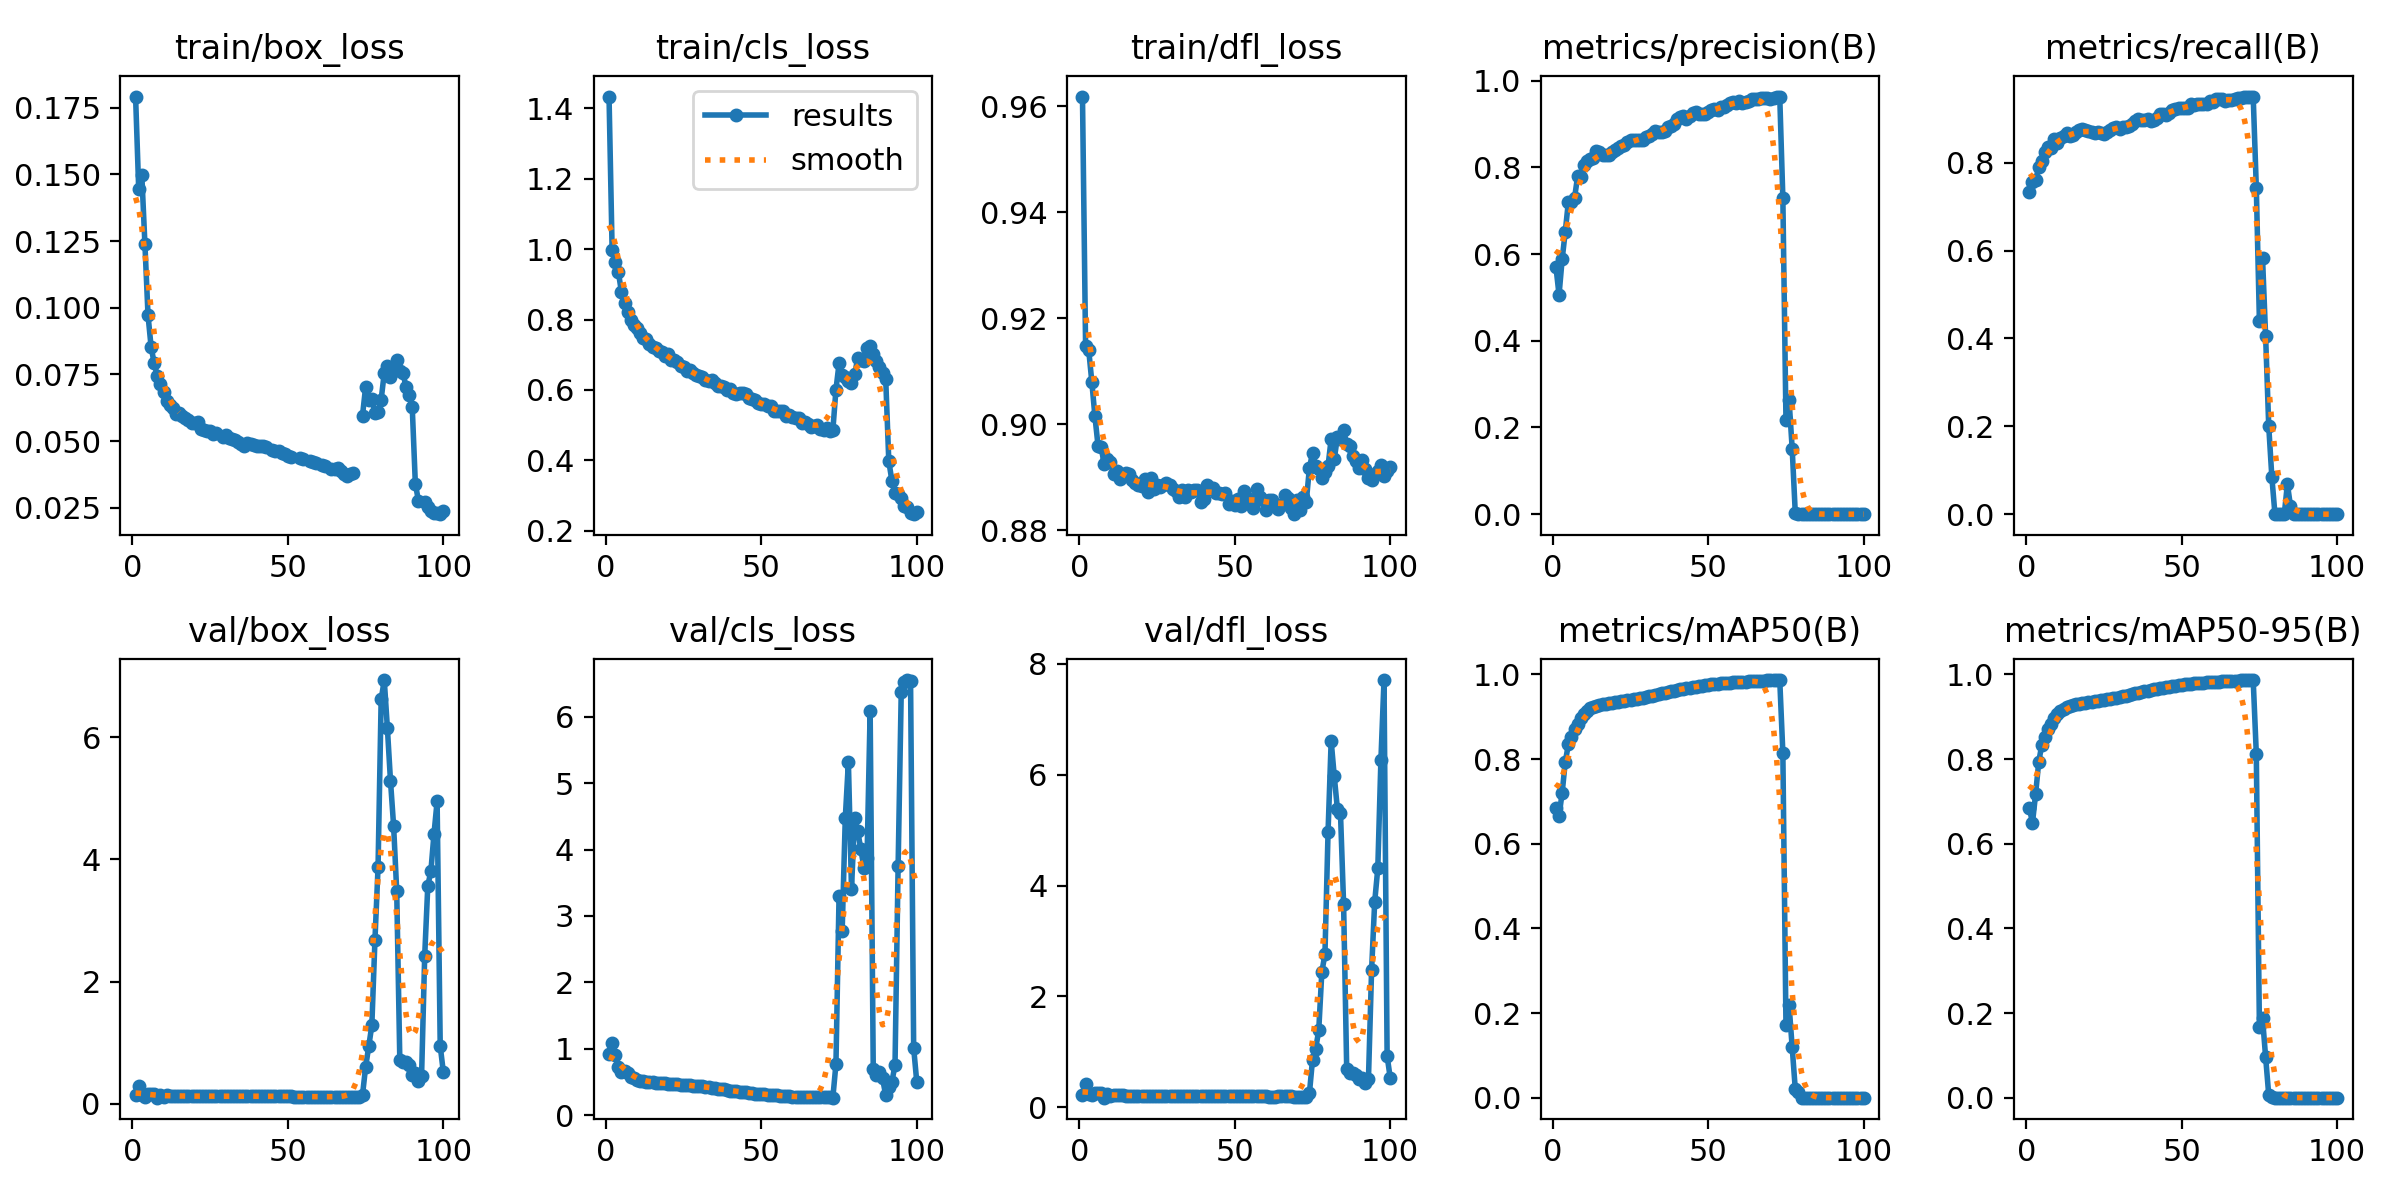

Data behind this chart, as committed beside it:
epoch, time, train/box_loss, train/cls_loss, train/dfl_loss, metrics/precision(B), metrics/recall(B), metrics/mAP50(B), metrics/mAP50-95(B), val/box_loss, val/cls_loss, val/dfl_loss, lr/pg0, lr/pg1, lr/pg2
1, 311, 0.1792, 1.433, 0.9618, 0.5706, 0.7324, 0.6838, 0.6837, 0.1378, 0.9262, 0.2305, 0.07003, 0.00333, 0.00333
2, 611.9, 0.1446, 0.9964, 0.9148, 0.5059, 0.7551, 0.6657, 0.6494, 0.2878, 1.087, 0.4138, 0.03996, 0.006598, 0.006598
3, 979.7, 0.1498, 0.9628, 0.914, 0.5877, 0.7598, 0.7202, 0.7171, 0.1485, 0.8993, 0.238, 0.00983, 0.009799, 0.009799
4, 1358, 0.1239, 0.935, 0.908, 0.6514, 0.7896, 0.7926, 0.7924, 0.1148, 0.7228, 0.2217, 0.009703, 0.009703, 0.009703
5, 1738, 0.09723, 0.8777, 0.9015, 0.7201, 0.8044, 0.8347, 0.8341, 0.1677, 0.6553, 0.2655, 0.009604, 0.009604, 0.009604
6, 2037, 0.08527, 0.8461, 0.896, 0.7202, 0.8242, 0.8531, 0.853, 0.1673, 0.6638, 0.2636, 0.009505, 0.009505, 0.009505
7, 2346, 0.07919, 0.8223, 0.8957, 0.73, 0.8363, 0.8707, 0.8698, 0.1561, 0.6363, 0.2607, 0.009406, 0.009406, 0.009406
8, 2722, 0.07433, 0.7998, 0.8924, 0.7801, 0.8343, 0.8837, 0.8836, 0.1008, 0.5803, 0.1733, 0.009307, 0.009307, 0.009307
9, 3101, 0.07145, 0.7845, 0.8933, 0.7772, 0.8539, 0.8972, 0.897, 0.1471, 0.5556, 0.2372, 0.009208, 0.009208, 0.009208
10, 3480, 0.06836, 0.7769, 0.8928, 0.8051, 0.8457, 0.9057, 0.9056, 0.113, 0.5289, 0.207, 0.009109, 0.009109, 0.009109
11, 3762, 0.06497, 0.7614, 0.8907, 0.8145, 0.8555, 0.9132, 0.9128, 0.1405, 0.5199, 0.2273, 0.00901, 0.00901, 0.00901
12, 4093, 0.06342, 0.7482, 0.8911, 0.8182, 0.862, 0.9195, 0.9192, 0.1346, 0.5159, 0.2213, 0.008911, 0.008911, 0.008911
13, 4475, 0.06226, 0.7442, 0.8897, 0.8208, 0.8671, 0.9227, 0.9226, 0.1342, 0.5035, 0.2212, 0.008812, 0.008812, 0.008812
14, 4856, 0.06009, 0.7317, 0.8903, 0.8385, 0.8603, 0.9257, 0.9255, 0.1347, 0.5015, 0.2218, 0.008713, 0.008713, 0.008713
15, 5206, 0.06069, 0.7216, 0.8908, 0.8364, 0.8635, 0.9284, 0.9283, 0.1279, 0.4918, 0.2116, 0.008614, 0.008614, 0.008614
16, 5484, 0.0594, 0.7186, 0.8907, 0.8283, 0.8706, 0.9299, 0.9298, 0.1237, 0.488, 0.205, 0.008515, 0.008515, 0.008515
17, 5838, 0.05883, 0.7119, 0.8895, 0.8289, 0.8749, 0.9309, 0.9309, 0.1251, 0.4852, 0.2073, 0.008416, 0.008416, 0.008416
18, 6218, 0.05797, 0.7082, 0.889, 0.8293, 0.8758, 0.9319, 0.9319, 0.1245, 0.4803, 0.2052, 0.008317, 0.008317, 0.008317
19, 6544, 0.05677, 0.6962, 0.8885, 0.8349, 0.8743, 0.933, 0.9329, 0.1247, 0.4767, 0.2049, 0.008218, 0.008218, 0.008218
20, 6749, 0.05673, 0.7023, 0.8883, 0.8393, 0.8727, 0.9339, 0.9338, 0.1257, 0.4739, 0.206, 0.008119, 0.008119, 0.008119
21, 6943, 0.05707, 0.6859, 0.8897, 0.8448, 0.87, 0.9346, 0.9345, 0.1278, 0.4712, 0.2073, 0.00802, 0.00802, 0.00802
22, 7137, 0.05454, 0.6839, 0.8872, 0.8493, 0.8668, 0.936, 0.9359, 0.1268, 0.4659, 0.2064, 0.007921, 0.007921, 0.007921
23, 7330, 0.05426, 0.6809, 0.8898, 0.8508, 0.8709, 0.9374, 0.9373, 0.1268, 0.4618, 0.2065, 0.007822, 0.007822, 0.007822
24, 7524, 0.05388, 0.6668, 0.8878, 0.8583, 0.8679, 0.9386, 0.9385, 0.1273, 0.4593, 0.2067, 0.007723, 0.007723, 0.007723
25, 7718, 0.05398, 0.6651, 0.8885, 0.8639, 0.8662, 0.9398, 0.9397, 0.1263, 0.4519, 0.2062, 0.007624, 0.007624, 0.007624
26, 7911, 0.05286, 0.6527, 0.8881, 0.8625, 0.8711, 0.9408, 0.9407, 0.1258, 0.4493, 0.2061, 0.007525, 0.007525, 0.007525
27, 8106, 0.05302, 0.6567, 0.8885, 0.8625, 0.8753, 0.9426, 0.9425, 0.1246, 0.4452, 0.2047, 0.007426, 0.007426, 0.007426
28, 8299, inf, 0.6486, 0.8889, 0.8618, 0.8785, 0.9438, 0.9438, 0.1233, 0.4416, 0.2028, 0.007327, 0.007327, 0.007327
29, 8491, 0.05145, 0.6427, 0.8885, 0.863, 0.881, 0.9449, 0.9449, 0.1225, 0.438, 0.201, 0.007228, 0.007228, 0.007228
30, 8683, 0.05216, 0.6406, 0.8878, 0.8698, 0.8779, 0.9462, 0.9462, 0.1239, 0.4362, 0.2021, 0.007129, 0.007129, 0.007129
31, 8877, 0.05121, 0.636, 0.8873, 0.8711, 0.881, 0.9479, 0.9479, 0.1238, 0.4311, 0.2011, 0.00703, 0.00703, 0.00703
32, 9070, 0.05097, 0.6297, 0.8863, 0.8768, 0.881, 0.9499, 0.9498, 0.1247, 0.4237, 0.2026, 0.006931, 0.006931, 0.006931
33, 9262, 0.0503, 0.6265, 0.8875, 0.8826, 0.8834, 0.9518, 0.9517, 0.1243, 0.4156, 0.2021, 0.006832, 0.006832, 0.006832
34, 9454, 0.04976, 0.627, 0.8862, 0.8812, 0.8888, 0.9535, 0.9534, 0.1249, 0.4098, 0.2024, 0.006733, 0.006733, 0.006733
35, 9647, 0.04914, 0.6186, 0.8875, 0.8814, 0.8949, 0.9551, 0.9551, 0.1258, 0.4044, 0.2037, 0.006634, 0.006634, 0.006634
36, 9838, 0.04835, 0.6124, 0.8871, 0.8831, 0.9004, 0.9569, 0.9568, 0.1248, 0.3971, 0.203, 0.006535, 0.006535, 0.006535
37, 10031, 0.04926, 0.6103, 0.8875, 0.8921, 0.8969, 0.9585, 0.9584, 0.1248, 0.3914, 0.203, 0.006436, 0.006436, 0.006436
38, 10222, 0.04897, 0.6096, 0.8875, 0.8963, 0.898, 0.9599, 0.9599, 0.1242, 0.3847, 0.2026, 0.006337, 0.006337, 0.006337
39, 10415, 0.04868, 0.6008, 0.8854, 0.8988, 0.9005, 0.9615, 0.9615, 0.1238, 0.3759, 0.2016, 0.006238, 0.006238, 0.006238
40, 10607, 0.04827, 0.6019, 0.8859, 0.9117, 0.896, 0.9632, 0.9631, 0.1245, 0.3684, 0.2022, 0.006139, 0.006139, 0.006139
41, 10799, 0.04813, 0.5908, 0.8886, 0.9158, 0.8982, 0.9646, 0.9645, 0.1249, 0.3622, 0.2028, 0.00604, 0.00604, 0.00604
42, 10991, 0.04821, 0.5886, 0.888, 0.9179, 0.9017, 0.9661, 0.966, 0.1238, 0.3544, 0.2018, 0.005941, 0.005941, 0.005941
43, 11183, 0.04781, 0.5902, 0.8879, 0.9122, 0.912, 0.9675, 0.9675, 0.1236, 0.3488, 0.2015, 0.005842, 0.005842, 0.005842
44, 11376, inf, 0.5905, 0.887, 0.9191, 0.911, 0.9688, 0.9688, 0.1235, 0.3454, 0.2015, 0.005743, 0.005743, 0.005743
45, 11567, 0.04689, 0.5899, 0.887, 0.9254, 0.9082, 0.97, 0.97, 0.1233, 0.3409, 0.2015, 0.005644, 0.005644, 0.005644
46, 11760, 0.04615, 0.576, 0.8869, 0.9272, 0.9129, 0.9713, 0.9713, 0.1234, 0.3338, 0.2011, 0.005545, 0.005545, 0.005545
47, 11952, 0.04647, 0.5742, 0.887, 0.9236, 0.9198, 0.9724, 0.9724, 0.1228, 0.3285, 0.2008, 0.005446, 0.005446, 0.005446
48, 12144, 0.04574, 0.5707, 0.8849, 0.924, 0.9231, 0.9735, 0.9734, 0.1229, 0.3237, 0.2008, 0.005347, 0.005347, 0.005347
49, 12335, 0.04518, 0.5618, 0.8855, 0.9232, 0.9252, 0.9745, 0.9744, 0.1217, 0.3195, 0.1997, 0.005248, 0.005248, 0.005248
50, 12528, 0.04453, 0.5591, 0.8847, 0.9272, 0.9243, 0.9754, 0.9753, 0.1214, 0.317, 0.1997, 0.005149, 0.005149, 0.005149
51, 12720, 0.04411, 0.5612, 0.8859, 0.932, 0.9243, 0.9764, 0.9763, 0.1215, 0.3144, 0.2005, 0.00505, 0.00505, 0.00505
52, 12913, inf, 0.5532, 0.8845, 0.9347, 0.9252, 0.9772, 0.9772, 0.1195, 0.3081, 0.1984, 0.004951, 0.004951, 0.004951
53, 13106, inf, 0.5536, 0.8873, 0.9311, 0.9345, 0.978, 0.9779, 0.1198, 0.3051, 0.1986, 0.004852, 0.004852, 0.004852
54, 13299, 0.04368, 0.5409, 0.8862, 0.9382, 0.9325, 0.9788, 0.9788, 0.1199, 0.2998, 0.1983, 0.004753, 0.004753, 0.004753
55, 13492, 0.04346, 0.5414, 0.8851, 0.9401, 0.9349, 0.9796, 0.9796, 0.1195, 0.2951, 0.1974, 0.004654, 0.004654, 0.004654
56, 13684, inf, 0.5407, 0.8841, 0.9443, 0.9344, 0.9802, 0.9802, 0.119, 0.2922, 0.1968, 0.004555, 0.004555, 0.004555
57, 13876, 0.0427, 0.5395, 0.8877, 0.9485, 0.9343, 0.9807, 0.9807, 0.1182, 0.2887, 0.1957, 0.004456, 0.004456, 0.004456
58, 14069, 0.0422, 0.5269, 0.8862, 0.9504, 0.9342, 0.9812, 0.9812, 0.1174, 0.2846, 0.1946, 0.004357, 0.004357, 0.004357
59, 14260, 0.04175, 0.5301, 0.8857, 0.9492, 0.9395, 0.9817, 0.9816, 0.1183, 0.282, 0.1956, 0.004258, 0.004258, 0.004258
60, 14452, inf, 0.523, 0.8837, 0.9524, 0.9385, 0.9822, 0.9821, 0.1185, 0.2787, 0.1955, 0.004159, 0.004159, 0.004159
... 40 more rows
